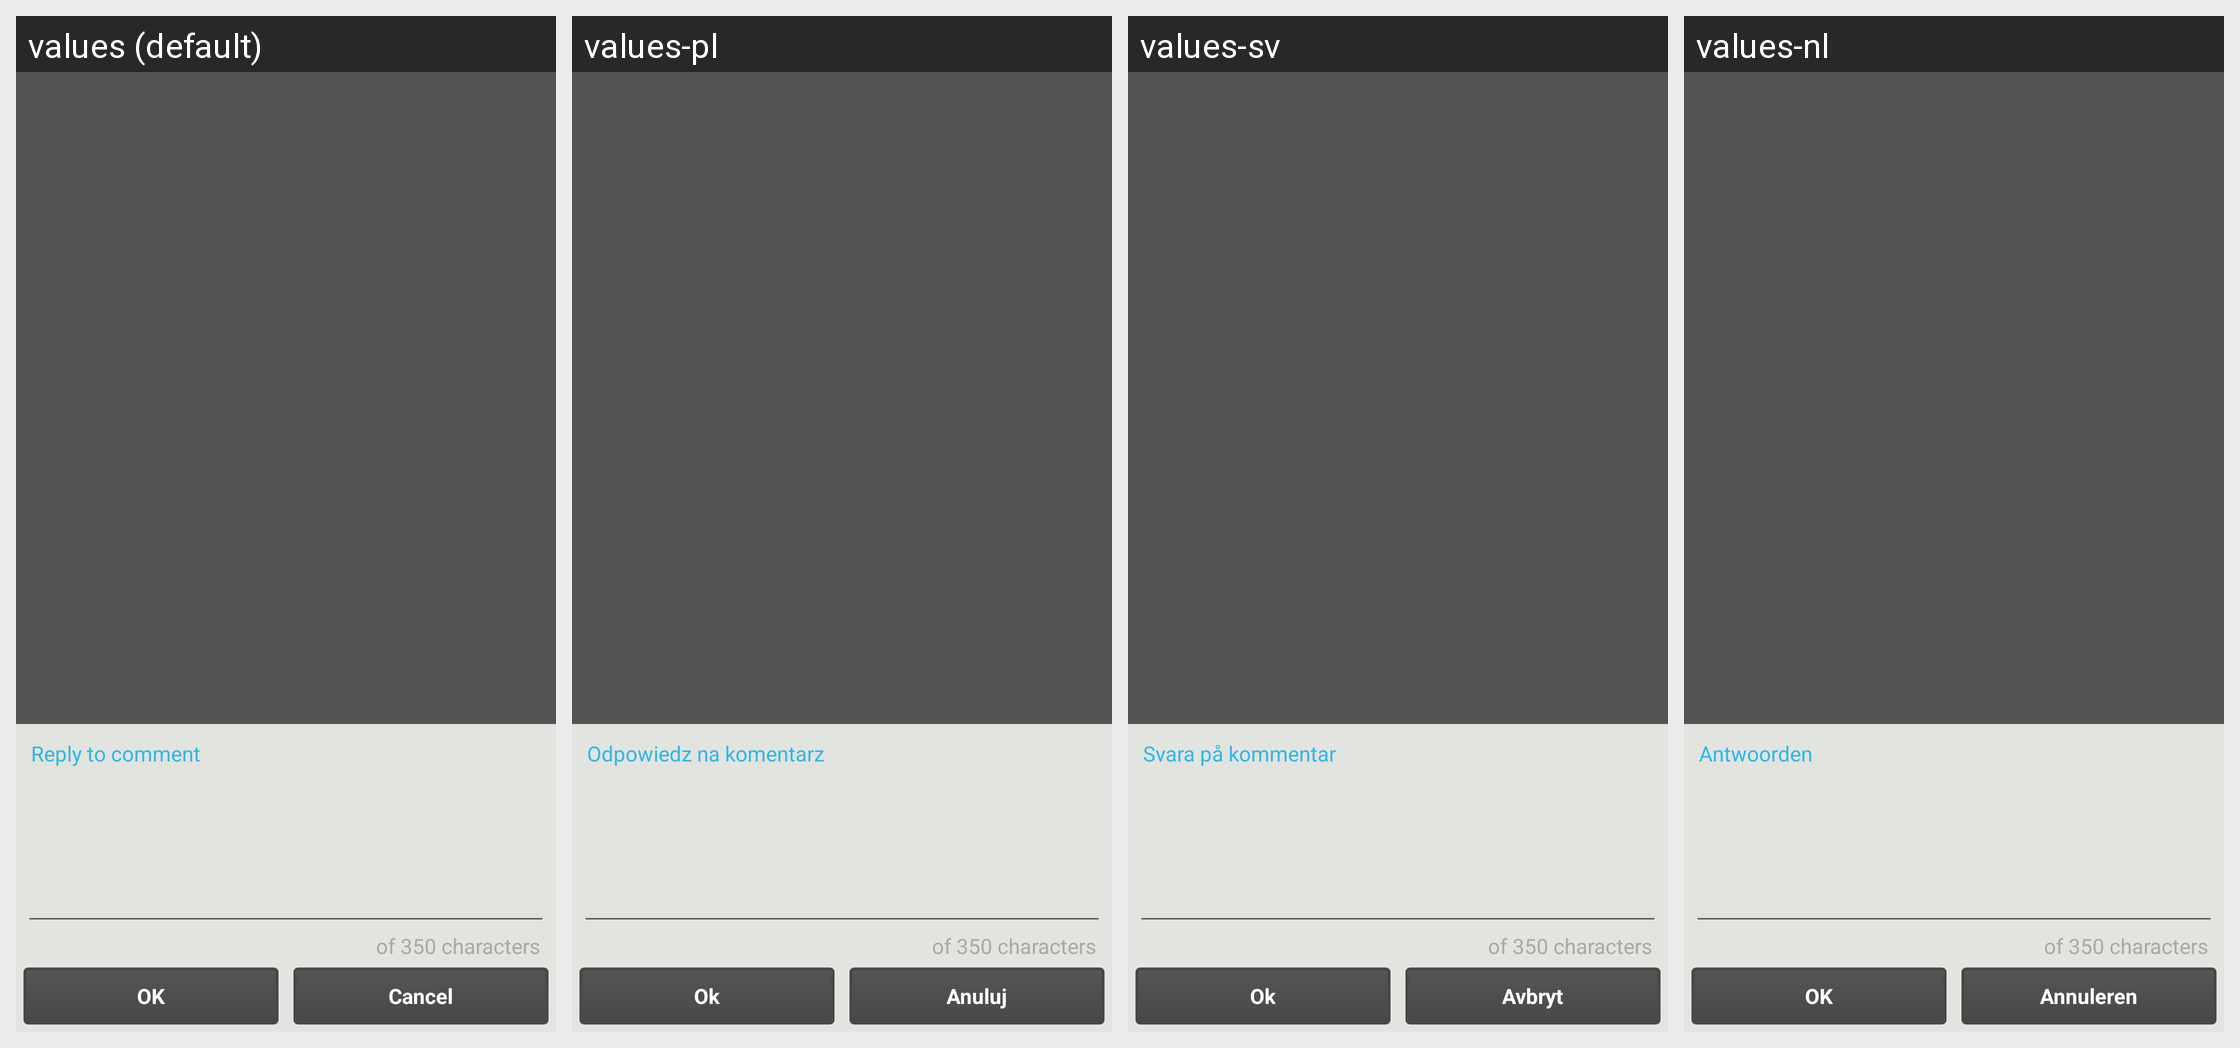

Strings drawn on this Android screen and how each of the app's shown locales translates them:
Android screen res/layout/comment_reply_dialog.xml rendered under 4 locales, left to right: values (default), values-pl, values-sv, values-nl. Device: Nexus 5 (rendered at 1080×1920; each locale shown at half size, 540×960, under a caption strip naming it); theme Theme.Andlytics.
Other locales in the repository, not shown: values-ca, values-cs, values-de, values-es, values-fr, values-it, values-ja, values-ru, values-tr.
Strings drawn on this screen, with the default value and each locale's value (text and hints the layout hard-codes, and strings that could not be matched under every locale, appear in the picture but are not listed):

reply_to_comment
  values: Reply to comment
  values-pl: Odpowiedz na komentarz
  values-sv: Svara på kommentar
  values-nl: Antwoorden

reply_to_comment_max_characters
  values: of 350 characters
  values-pl: of 350 characters  [not translated; the default value is used]
  values-sv: of 350 characters  [not translated; the default value is used]
  values-nl: of 350 characters  [not translated; the default value is used]

ok
  values: OK
  values-pl: Ok
  values-sv: Ok
  values-nl: OK

cancel
  values: Cancel
  values-pl: Anuluj
  values-sv: Avbryt
  values-nl: Annuleren
